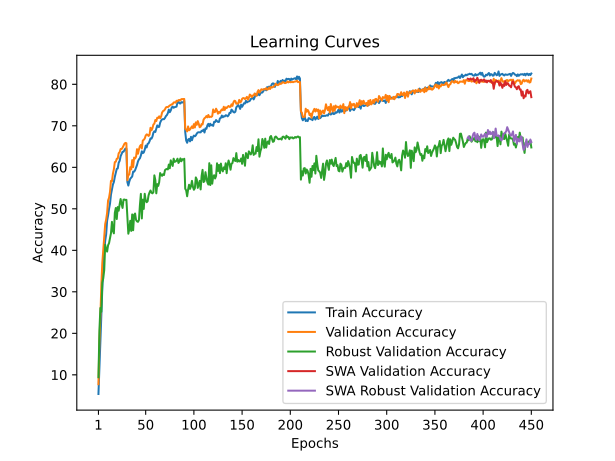

Data behind this chart, as committed beside it:
train_accuracy; train_loss; valid_accuracy; valid_loss; valid_accuracy_robust; valid_accuracy_swa; valid_accuracy_robust_swa
5,3860; 4,3364; 7,7400; 4,3604; 9,4207; 7,7400; 9,4207
11,4840; 4,0278; 18,1600; 3,6990; 20,6276; 18,1600; 20,6276
17,9840; 3,7193; 23,8300; 3,6251; 26,1034; 23,8300; 26,1034
24,7720; 3,4397; 31,6600; 3,1889; 25,2000; 31,6600; 25,2000
30,7780; 3,2006; 36,9700; 3,1499; 32,2069; 36,9700; 32,2069
35,8760; 3,0096; 40,2200; 2,9191; 33,2621; 40,2200; 33,2621
39,6760; 2,8759; 43,0100; 2,8024; 35,2276; 43,0100; 35,2276
42,3060; 2,7887; 46,3400; 2,7140; 41,3310; 46,3400; 41,3310
43,8560; 2,7284; 47,4400; 2,6223; 40,1931; 47,4400; 40,1931
47,1360; 2,6119; 49,0300; 2,5521; 39,6966; 49,0300; 39,6966
48,4180; 2,5672; 52,0200; 2,4384; 41,2276; 52,0200; 41,2276
50,0040; 2,5151; 52,6600; 2,4314; 41,7310; 52,6600; 41,7310
51,2440; 2,4617; 54,1000; 2,3870; 42,9310; 54,1000; 42,9310
53,4440; 2,3971; 56,7300; 2,2989; 44,1310; 56,7300; 44,1310
54,5720; 2,3471; 56,6500; 2,3236; 46,8552; 56,6500; 46,8552
55,8460; 2,3070; 58,4500; 2,2169; 44,6828; 58,4500; 44,6828
56,4640; 2,2820; 59,5300; 2,2224; 44,0897; 59,5300; 44,0897
57,7200; 2,2376; 61,2500; 2,1479; 49,0345; 61,2500; 49,0345
58,6960; 2,2110; 61,3400; 2,1365; 50,1931; 61,3400; 50,1931
59,6360; 2,1735; 62,0700; 2,1243; 47,5379; 62,0700; 47,5379
59,7180; 2,1689; 62,1100; 2,1366; 50,4276; 62,1100; 50,4276
61,1000; 2,1261; 63,3900; 2,0986; 49,5448; 63,3900; 49,5448
61,5540; 2,1068; 63,6500; 2,1034; 51,0966; 63,6500; 51,0966
62,6780; 2,0715; 64,4100; 2,0515; 52,3586; 64,4100; 52,3586
63,2320; 2,0588; 64,4000; 2,0538; 51,1586; 64,4000; 51,1586
63,7420; 2,0377; 64,7300; 2,0427; 50,2138; 64,7300; 50,2138
63,7500; 2,0337; 65,2400; 2,0180; 52,2000; 65,2400; 52,2000
64,1420; 2,0173; 65,6800; 2,0080; 52,2414; 65,6800; 52,2414
64,5360; 2,0128; 65,8800; 1,9988; 52,1241; 65,8800; 52,1241
64,4580; 2,0092; 65,8000; 2,0067; 52,1655; 65,8000; 52,1655
56,4600; 2,2781; 56,8900; 2,3128; 47,9862; 56,8900; 47,9862
55,6060; 2,3058; 58,1900; 2,2797; 44,0000; 58,1900; 44,0000
56,5760; 2,2809; 58,2400; 2,2352; 45,0690; 58,2400; 45,0690
57,2400; 2,2522; 60,0400; 2,2306; 47,1103; 60,0400; 47,1103
57,5060; 2,2430; 59,5000; 2,1783; 44,6759; 59,5000; 44,6759
57,7940; 2,2351; 61,7400; 2,1965; 48,6483; 61,7400; 48,6483
58,9640; 2,1986; 60,0500; 2,1580; 44,8345; 60,0500; 44,8345
58,9460; 2,1929; 62,3500; 2,1132; 48,5241; 62,3500; 48,5241
59,3040; 2,1772; 62,1200; 2,1502; 48,8621; 62,1200; 48,8621
59,9500; 2,1577; 62,5500; 2,1286; 47,3310; 62,5500; 47,3310
60,5480; 2,1384; 64,3700; 2,0829; 46,9724; 64,3700; 46,9724
61,4260; 2,1099; 63,2600; 2,1141; 46,8621; 63,2600; 46,8621
61,9140; 2,0918; 64,2900; 2,0766; 47,3034; 64,2900; 47,3034
62,1660; 2,0877; 65,0800; 1,9977; 50,8483; 65,0800; 50,8483
62,8360; 2,0606; 65,3800; 2,0220; 53,6000; 65,3800; 53,6000
63,8600; 2,0265; 64,5400; 2,0500; 47,6759; 64,5400; 47,6759
63,4160; 2,0354; 66,4500; 2,0046; 52,2138; 66,4500; 52,2138
63,5720; 2,0286; 66,6300; 1,9944; 49,9724; 66,6300; 49,9724
64,2480; 2,0031; 66,9300; 1,9648; 53,6207; 66,9300; 53,6207
65,2260; 1,9772; 67,6300; 1,9342; 52,0414; 67,6300; 52,0414
64,7820; 1,9868; 67,9300; 1,9381; 51,5862; 67,9300; 51,5862
65,6460; 1,9618; 67,8500; 1,9190; 51,8138; 67,8500; 51,8138
65,7720; 1,9520; 67,5500; 1,8920; 53,2621; 67,5500; 53,2621
66,2760; 1,9276; 67,8200; 1,8824; 53,9517; 67,8200; 53,9517
66,9800; 1,9164; 69,5200; 1,8773; 54,4138; 69,5200; 54,4138
66,8980; 1,9065; 68,9100; 1,8679; 53,8897; 68,9100; 53,8897
67,3940; 1,8941; 69,4100; 1,8583; 53,7310; 69,4100; 53,7310
68,3340; 1,8680; 70,3000; 1,8435; 54,0069; 70,3000; 54,0069
68,6700; 1,8592; 70,5200; 1,7977; 58,0621; 70,5200; 58,0621
68,5100; 1,8605; 71,4000; 1,8241; 56,9241; 71,4000; 56,9241
... 390 more rows
